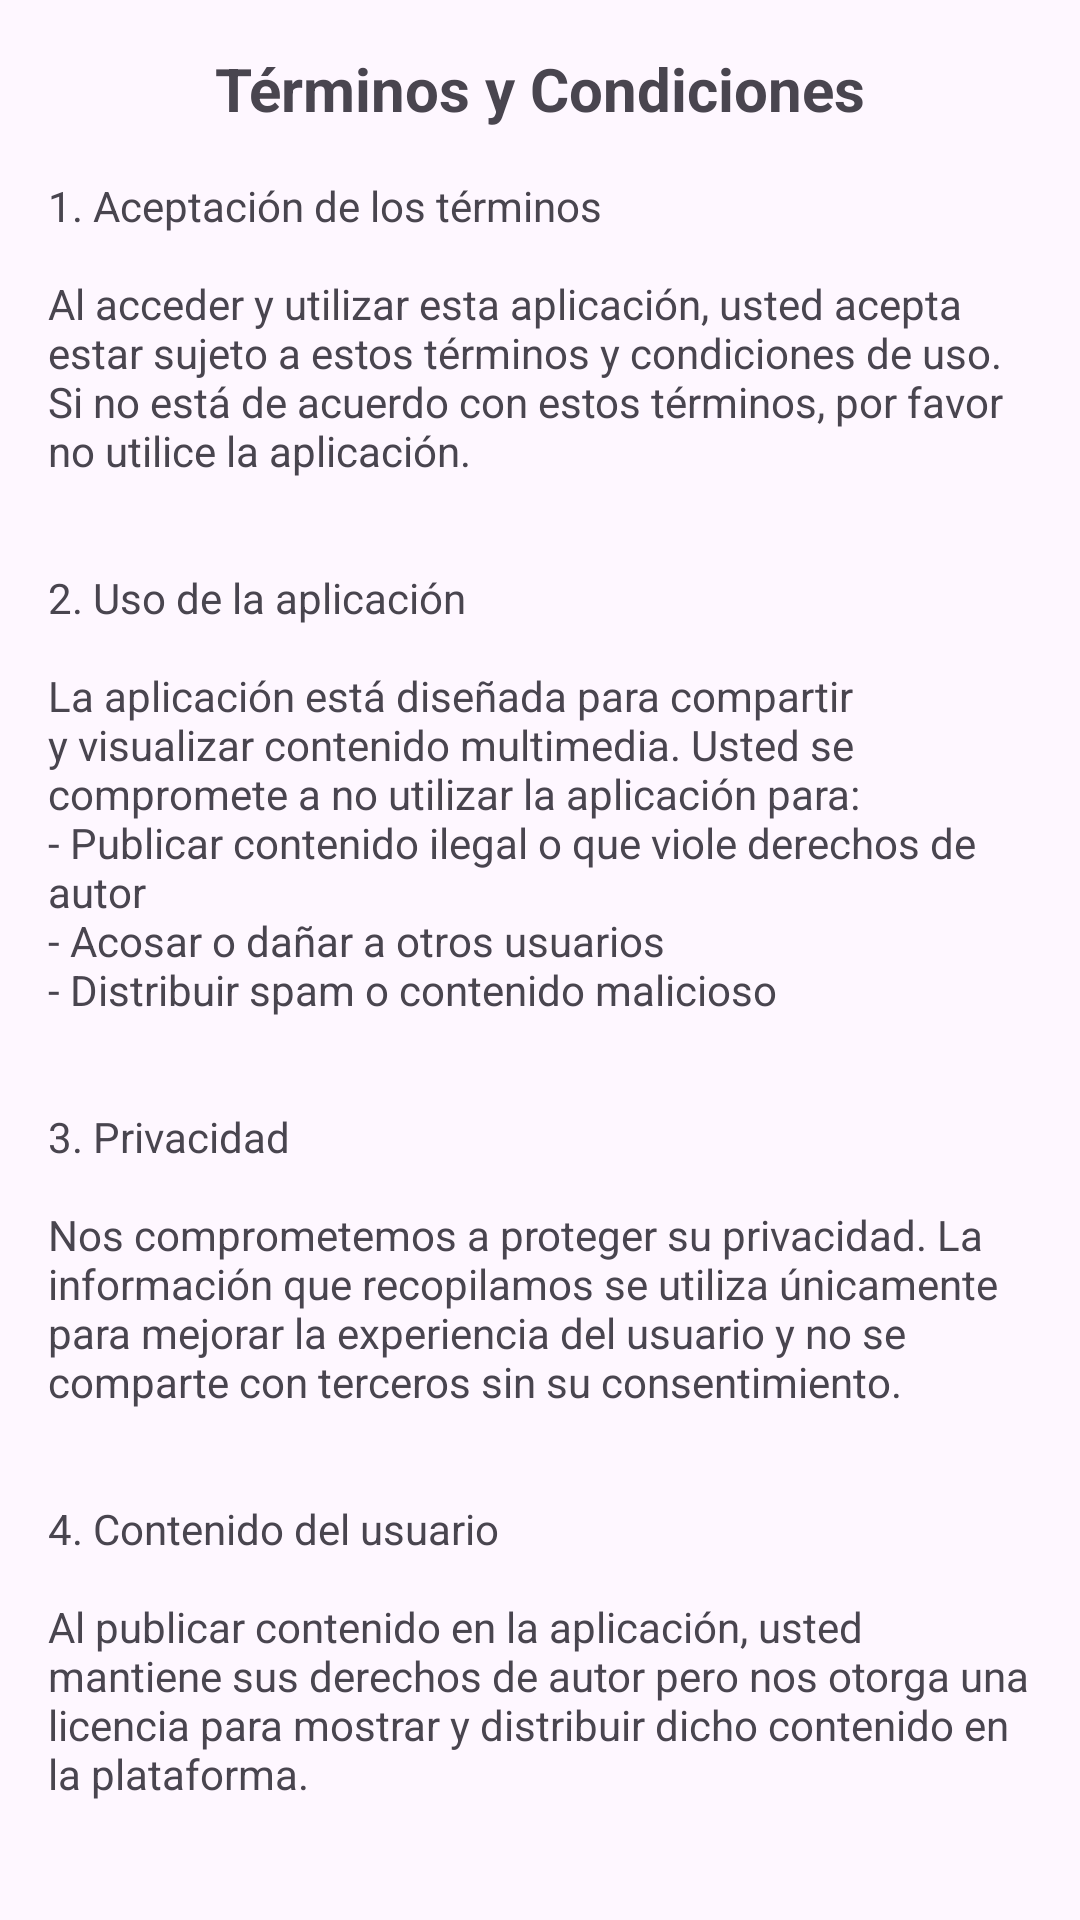

Write the Android layout XML for this screen, with the resource values it uses.
<!-- AndroidManifest.xml: application theme Theme.Pixion -->
<!-- res/layout/dialog_terms.xml -->
<?xml version="1.0" encoding="utf-8"?>
<androidx.core.widget.NestedScrollView
    xmlns:android="http://schemas.android.com/apk/res/android"
    xmlns:app="http://schemas.android.com/apk/res-auto"
    android:layout_width="match_parent"
    android:layout_height="match_parent"
    android:padding="16dp">

    <LinearLayout
        android:layout_width="match_parent"
        android:layout_height="wrap_content"
        android:orientation="vertical">

        <TextView
            android:layout_width="match_parent"
            android:layout_height="wrap_content"
            android:text="Términos y Condiciones"
            android:textSize="20sp"
            android:textStyle="bold"
            android:gravity="center"
            android:layout_marginBottom="16dp"/>

        <TextView
            android:id="@+id/tvTerms"
            android:layout_width="match_parent"
            android:layout_height="wrap_content"
            android:text="@string/terms_and_conditions"
            android:textSize="14sp"/>

        <com.google.android.material.button.MaterialButton
            android:id="@+id/btnAcceptTerms"
            android:layout_width="match_parent"
            android:layout_height="wrap_content"
            android:layout_marginTop="16dp"
            android:text="Aceptar"
            android:textSize="16sp"
            app:cornerRadius="8dp"/>

    </LinearLayout>

</androidx.core.widget.NestedScrollView>
<!-- resources referenced by this layout -->
<resources>
  <string name="terms_and_conditions">1. Aceptación de los términos\n\nAl acceder y utilizar esta aplicación, usted acepta estar sujeto a estos términos y condiciones de uso. Si no está de acuerdo con estos términos, por favor no utilice la aplicación.\n\n\n2. Uso de la aplicación\n\nLa aplicación está diseñada para compartir y visualizar contenido multimedia. Usted se compromete a no utilizar la aplicación para:\n- Publicar contenido ilegal o que viole derechos de autor\n- Acosar o dañar a otros usuarios\n- Distribuir spam o contenido malicioso\n\n\n3. Privacidad\n\nNos comprometemos a proteger su privacidad. La información que recopilamos se utiliza únicamente para mejorar la experiencia del usuario y no se comparte con terceros sin su consentimiento.\n\n\n4. Contenido del usuario\n\nAl publicar contenido en la aplicación, usted mantiene sus derechos de autor pero nos otorga una licencia para mostrar y distribuir dicho contenido en la plataforma.\n\n\n5. Modificaciones\n\nNos reservamos el derecho de modificar estos términos en cualquier momento. Los cambios entrarán en vigor inmediatamente después de su publicación en la aplicación.\n\n\n6. API de TMDB\n\nEsta aplicación funciona gracias a la API de TMDB (The Movie Database).\n\n\n7. Desarrollador\n\nDesarrollado por Manuel Martínez (@ch0rtas).\nGitHub: https://github.com/ch0rtas/pixion-android</string>
  <style name="Theme.Pixion" parent="Theme.MaterialComponents.Light.NoActionBar">
          
          <item name="colorPrimary">@color/primary</item>
          <item name="colorPrimaryDark">@color/primary_dark</item>
          <item name="colorAccent">@color/accent</item>
          <item name="colorPrimaryVariant">@color/primary_dark</item>
          <item name="colorOnPrimary">@color/white</item>
          
          
          <item name="colorSecondary">@color/primary</item>
          <item name="colorSecondaryVariant">@color/primary_dark</item>
          <item name="colorOnSecondary">@color/white</item>
          
          
          <item name="android:statusBarColor">@color/primary</item>
          <item name="android:navigationBarColor">@color/primary</item>
          <item name="android:windowBackground">@color/background</item>
          
          
          <item name="textInputStyle">@style/Widget.Pixion.TextInputLayout</item>
          <item name="materialButtonStyle">@style/Widget.Pixion.Button</item>
          <item name="checkboxStyle">@style/Widget.Pixion.CheckBox</item>
      </style>
  <color name="primary">#6200EE</color>
  <color name="primary_dark">#3700B3</color>
  <color name="accent">#03DAC5</color>
  <color name="white">#FFFFFF</color>
  <color name="background">#FFFFFF</color>
  <style name="Widget.Pixion.TextInputLayout" parent="Widget.MaterialComponents.TextInputLayout.OutlinedBox">
          <item name="boxStrokeColor">@color/primary</item>
          <item name="hintTextColor">@color/primary</item>
          <item name="startIconTint">@color/primary</item>
          <item name="endIconTint">@color/primary</item>
      </style>
  <style name="Widget.Pixion.Button" parent="Widget.MaterialComponents.Button">
          <item name="android:textColor">@color/white</item>
          <item name="backgroundTint">@color/primary</item>
          <item name="android:padding">12dp</item>
          <item name="android:textSize">16sp</item>
          <item name="cornerRadius">8dp</item>
      </style>
  <style name="Widget.Pixion.CheckBox" parent="Widget.MaterialComponents.CompoundButton.CheckBox">
          <item name="buttonTint">@color/primary</item>
      </style>
</resources>
